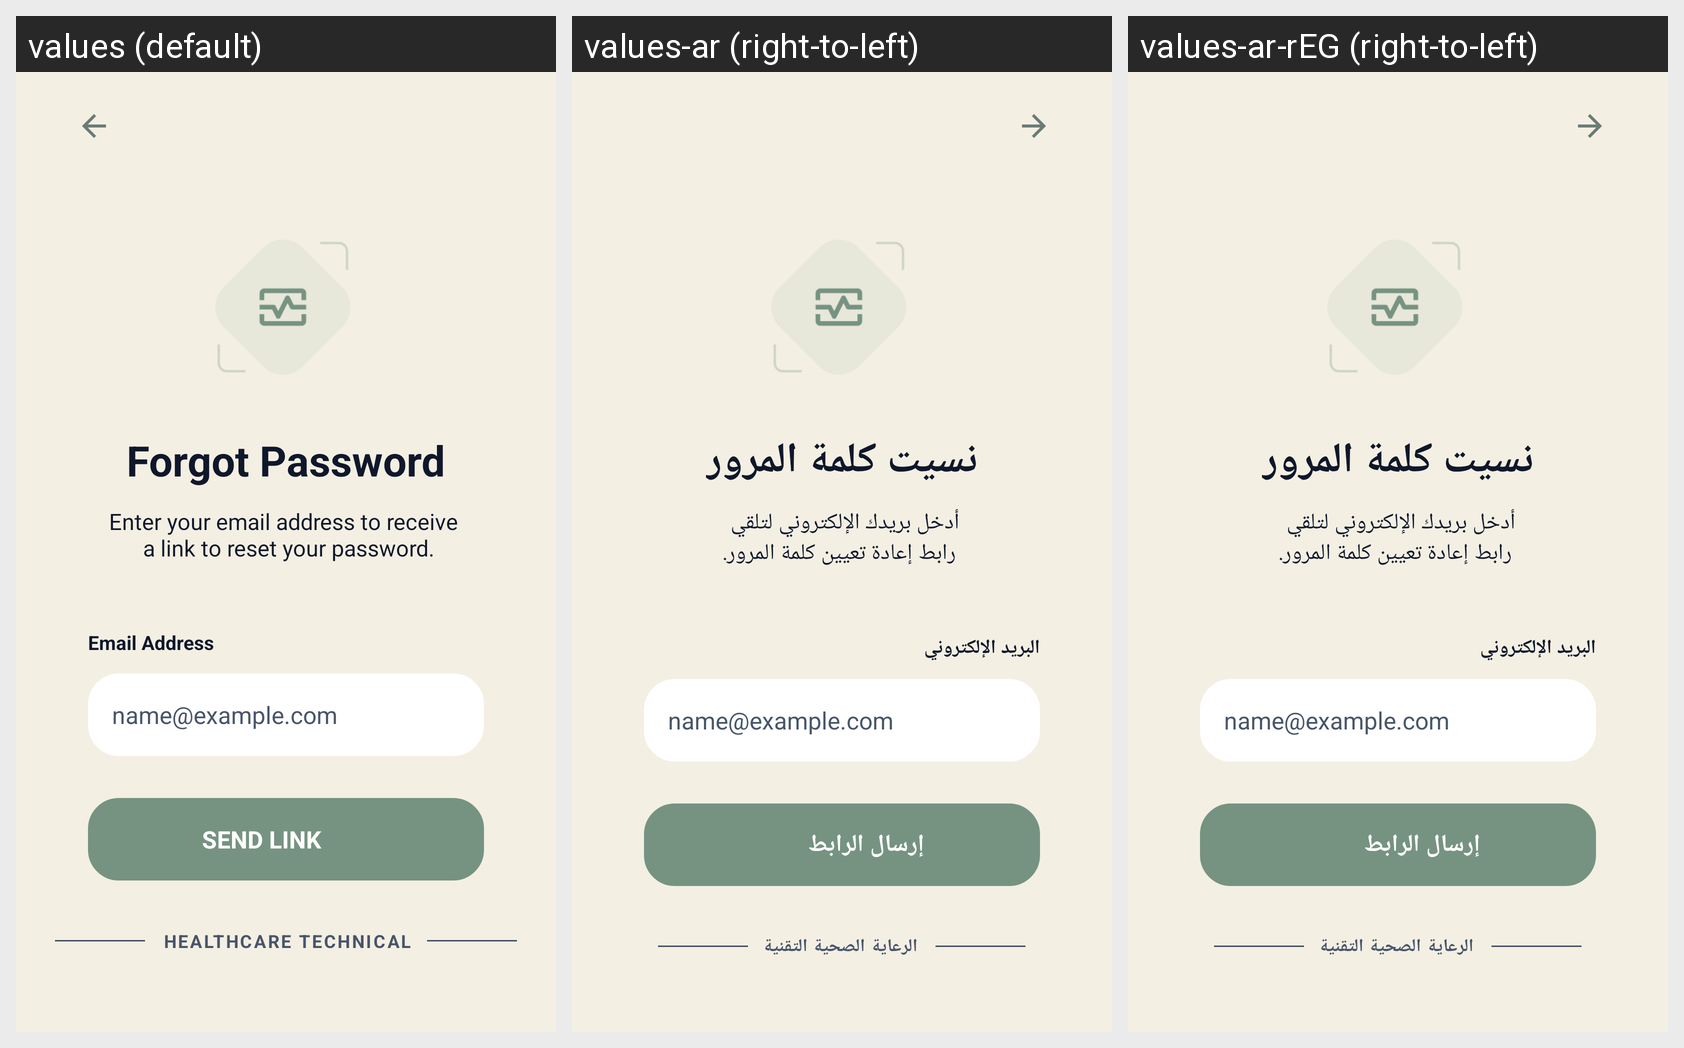

Translations of the strings shown on this Android screen, per locale in the grid:
Android screen res/layout/forget_password.xml rendered under 3 locales, left to right: values (default), values-ar (right-to-left), values-ar-rEG (right-to-left). Device: Nexus 5 (rendered at 1080×1920; each locale shown at half size, 540×960, under a caption strip naming it); theme Theme.SmartHealthReminder.
Strings drawn on this screen, with the default value and each locale's value (text and hints the layout hard-codes, and strings that could not be matched under every locale, appear in the picture but are not listed):

forgot_password_title
  values: Forgot Password
  values-ar: نسيت كلمة المرور
  values-ar-rEG: نسيت كلمة المرور

forgot_password_subtitle
  values: Enter your email address to receive 
       a link to reset your password.
  values-ar: أدخل بريدك الإلكتروني لتلقي 
       رابط إعادة تعيين كلمة المرور.
  values-ar-rEG: أدخل بريدك الإلكتروني لتلقي 
       رابط إعادة تعيين كلمة المرور.

email_label
  values: Email Address
  values-ar: البريد الإلكتروني
  values-ar-rEG: البريد الإلكتروني

email_hint
  values: name@example.com
  values-ar: name@example.com
  values-ar-rEG: name@example.com

send_link
  values: SEND LINK
  values-ar: إرسال الرابط
  values-ar-rEG: إرسال الرابط

healthcare_technical
  values: HEALTHCARE TECHNICAL
  values-ar: الرعاية الصحية التقنية
  values-ar-rEG: الرعاية الصحية التقنية
